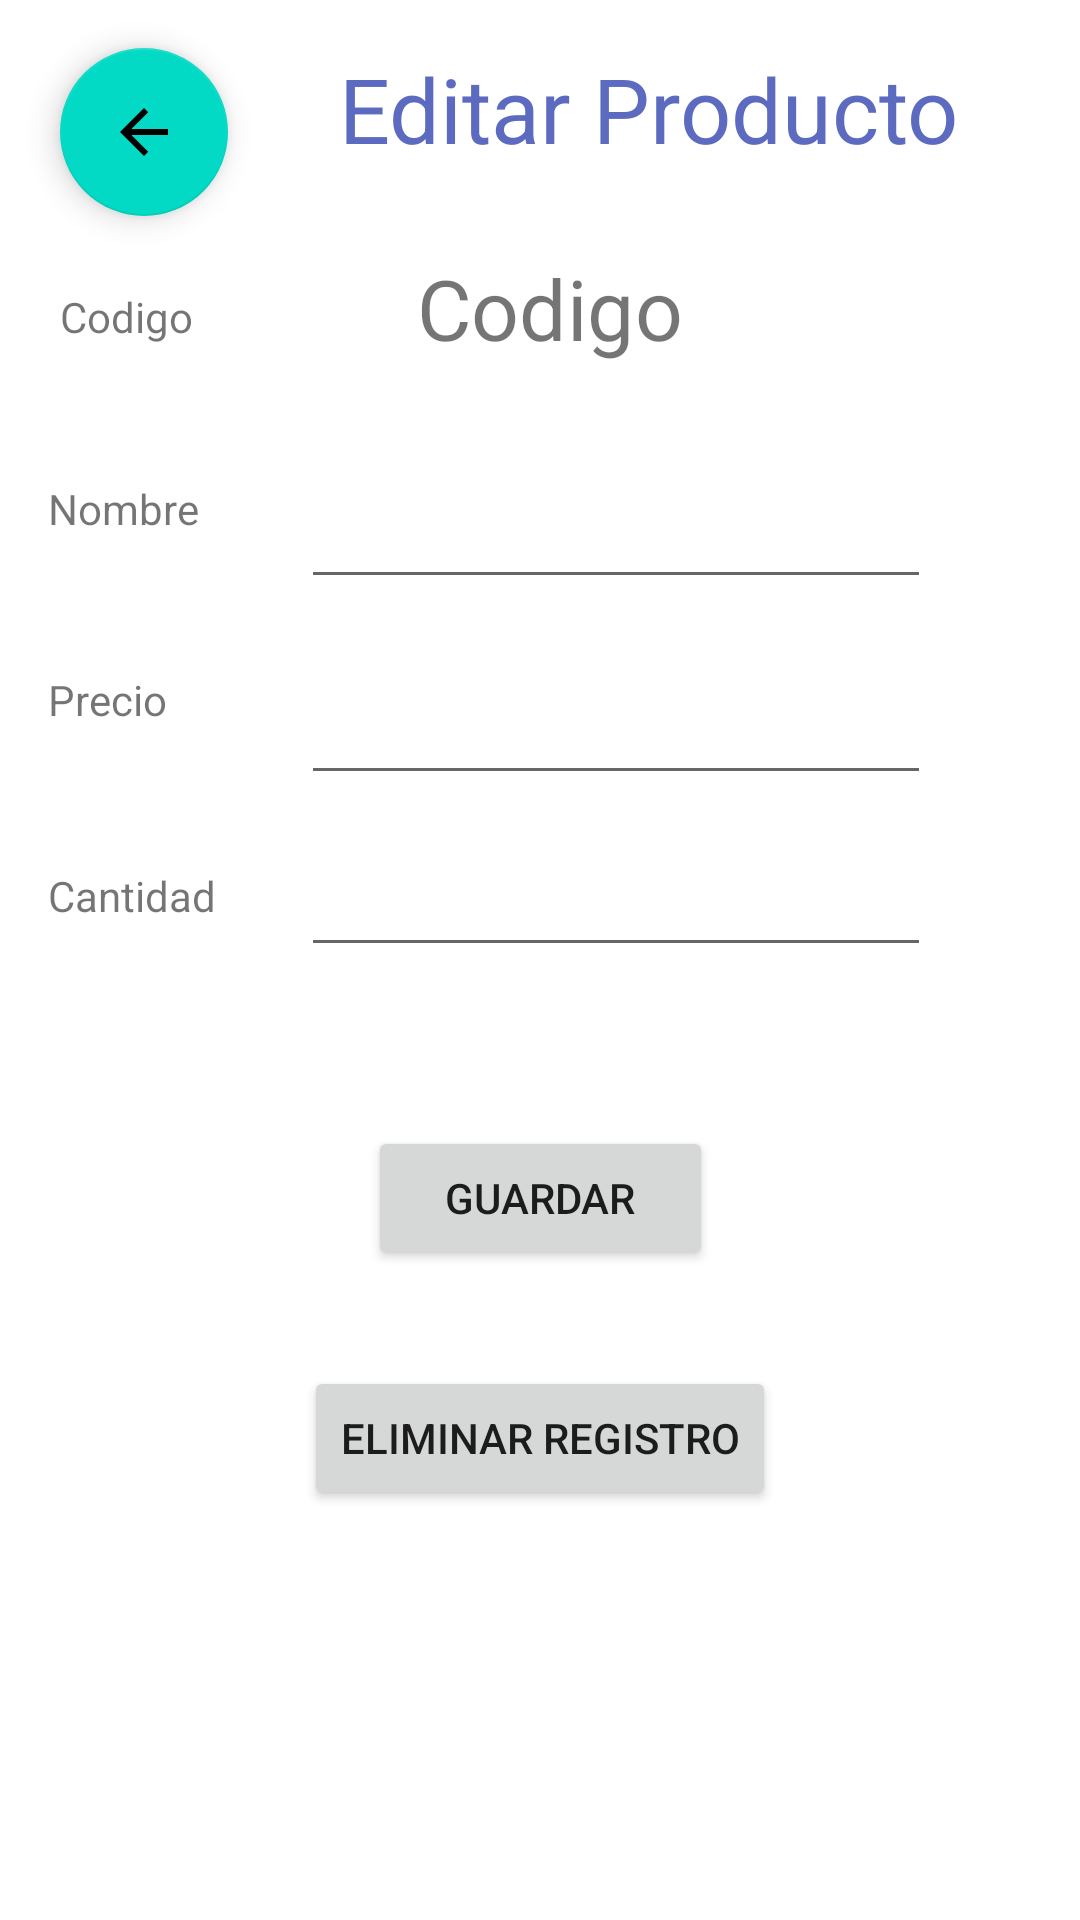

Android layout source for this screen:
<!-- AndroidManifest.xml: application theme Theme.ProyectoSQLite -->
<!-- res/layout/detalle_producto.xml -->
<?xml version="1.0" encoding="utf-8"?>
<androidx.constraintlayout.widget.ConstraintLayout xmlns:android="http://schemas.android.com/apk/res/android"
    xmlns:app="http://schemas.android.com/apk/res-auto"
    xmlns:tools="http://schemas.android.com/tools"
    android:layout_width="match_parent"
    android:layout_height="match_parent"
    tools:context=".MainActivity"><![CDATA[>
















    ]]>

    <TextView
        android:id="@+id/textView9"
        android:layout_width="0dp"
        android:layout_height="40dp"
        android:layout_marginTop="16dp"
        android:layout_marginBottom="16dp"
        android:fontFamily="sans-serif-thin"
        android:text="Editar Producto"
        android:textAllCaps="false"
        android:textAppearance="@style/TextAppearance.AppCompat.Display4"
        android:textColor="#5C6BC0"
        android:textSize="30sp"
        android:textStyle="bold"
        app:layout_constraintBottom_toBottomOf="@+id/floatingActionButton3"
        app:layout_constraintEnd_toEndOf="parent"
        app:layout_constraintStart_toEndOf="@+id/floatingActionButton3"
        app:layout_constraintTop_toTopOf="parent"
        app:layout_constraintVertical_bias="0.0" />

    <EditText
        android:id="@+id/inp_cantidad_det"
        android:layout_width="wrap_content"
        android:layout_height="wrap_content"
        android:layout_marginTop="16dp"
        android:ems="10"
        android:inputType="textPersonName"
        android:visibility="visible"
        app:layout_constraintStart_toStartOf="@+id/inp_precio_det"
        app:layout_constraintTop_toBottomOf="@+id/inp_precio_det" />

    <TextView
        android:id="@+id/txt_cantidad"
        android:layout_width="wrap_content"
        android:layout_height="wrap_content"
        android:layout_marginStart="16dp"
        android:layout_marginLeft="16dp"
        android:layout_marginTop="8dp"
        android:text="Cantidad"
        app:layout_constraintStart_toStartOf="parent"
        app:layout_constraintTop_toTopOf="@+id/inp_cantidad_det" />

    <EditText
        android:id="@+id/inp_precio_det"
        android:layout_width="wrap_content"
        android:layout_height="wrap_content"
        android:layout_marginTop="24dp"
        android:ems="10"
        android:inputType="textPersonName"
        app:layout_constraintStart_toStartOf="@+id/inp_nombre_det"
        app:layout_constraintTop_toBottomOf="@+id/inp_nombre_det" />

    <TextView
        android:id="@+id/txt_nombre"
        android:layout_width="wrap_content"
        android:layout_height="wrap_content"
        android:layout_marginStart="16dp"
        android:layout_marginLeft="16dp"
        android:layout_marginTop="45dp"
        android:text="Nombre"
        app:layout_constraintStart_toStartOf="parent"
        app:layout_constraintTop_toBottomOf="@+id/txt_codigo" />

    <TextView
        android:id="@+id/txt_precio"
        android:layout_width="wrap_content"
        android:layout_height="wrap_content"
        android:layout_marginStart="16dp"
        android:layout_marginLeft="16dp"
        android:text="Precio"
        app:layout_constraintStart_toStartOf="parent"
        app:layout_constraintTop_toTopOf="@+id/inp_precio_det" />

    <EditText
        android:id="@+id/inp_nombre_det"
        android:layout_width="wrap_content"
        android:layout_height="wrap_content"
        android:layout_marginStart="34dp"
        android:layout_marginLeft="34dp"
        android:ems="10"
        android:inputType="textPersonName"
        app:layout_constraintBottom_toBottomOf="@+id/txt_nombre"
        app:layout_constraintStart_toEndOf="@+id/txt_nombre"
        app:layout_constraintTop_toBottomOf="@+id/txt_nombre" />

    <TextView
        android:id="@+id/txt_codigo"
        android:layout_width="wrap_content"
        android:layout_height="wrap_content"
        android:layout_marginStart="20dp"
        android:layout_marginLeft="20dp"
        android:layout_marginTop="24dp"
        android:text="Codigo"
        app:layout_constraintStart_toStartOf="parent"
        app:layout_constraintTop_toBottomOf="@+id/floatingActionButton3" />

    <TextView
        android:id="@+id/codigo_det"
        android:layout_width="78dp"
        android:layout_height="33dp"
        android:layout_marginStart="43dp"
        android:layout_marginLeft="43dp"
        android:layout_marginTop="28dp"
        android:layout_marginEnd="42dp"
        android:layout_marginRight="42dp"
        android:layout_marginBottom="27dp"
        android:scaleX="2"
        android:scaleY="2"
        android:text="Codigo"
        app:layout_constraintBottom_toTopOf="@+id/txt_nombre"
        app:layout_constraintEnd_toEndOf="@+id/inp_nombre_det"
        app:layout_constraintStart_toStartOf="@+id/btn_guardar"
        app:layout_constraintTop_toBottomOf="@+id/floatingActionButton3" />

    <Button
        android:id="@+id/btn_guardar"
        android:layout_width="115dp"
        android:layout_height="wrap_content"
        android:layout_marginTop="53dp"
        android:onClick="guardar"
        android:text="Guardar"
        app:layout_constraintEnd_toEndOf="parent"
        app:layout_constraintStart_toStartOf="parent"
        app:layout_constraintTop_toBottomOf="@+id/inp_cantidad_det" />

    <ListView
        android:id="@+id/listaProductos"
        android:layout_width="0dp"
        android:layout_height="0dp"
        android:layout_marginStart="1dp"
        android:layout_marginLeft="1dp"
        android:layout_marginEnd="1dp"
        android:layout_marginRight="1dp"
        app:layout_constraintBottom_toBottomOf="parent"
        app:layout_constraintEnd_toEndOf="parent"
        app:layout_constraintStart_toStartOf="parent"
        app:layout_constraintTop_toBottomOf="parent" />

    <com.google.android.material.floatingactionbutton.FloatingActionButton
        android:id="@+id/floatingActionButton3"
        android:layout_width="wrap_content"
        android:layout_height="wrap_content"
        android:layout_marginStart="20dp"
        android:layout_marginLeft="20dp"
        android:layout_marginTop="16dp"
        android:layout_marginEnd="37dp"
        android:layout_marginRight="37dp"
        android:clickable="true"
        android:onClick="volver"
        app:layout_constraintEnd_toStartOf="@+id/textView9"
        app:layout_constraintStart_toStartOf="parent"
        app:layout_constraintTop_toTopOf="parent"
        app:srcCompat="@drawable/abc_vector_test" />

    <Button
        android:id="@+id/button"
        android:layout_width="wrap_content"
        android:layout_height="wrap_content"
        android:layout_marginTop="32dp"
        android:longClickable="false"
        android:onClick="eliminarRegistro"
        android:text="Eliminar Registro"
        app:layout_constraintEnd_toEndOf="parent"
        app:layout_constraintStart_toStartOf="parent"
        app:layout_constraintTop_toBottomOf="@+id/btn_guardar"
        tools:ignore="OnClick" />

</androidx.constraintlayout.widget.ConstraintLayout>
<!-- resources referenced by this layout -->
<resources>
  <style name="Theme.ProyectoSQLite" parent="Theme.MaterialComponents.DayNight.NoActionBar">
          
          <item name="colorPrimary">@color/purple_500</item>
          <item name="colorPrimaryVariant">@color/purple_700</item>
          <item name="colorOnPrimary">@color/white</item>
          
          <item name="colorSecondary">@color/teal_200</item>
          <item name="colorSecondaryVariant">@color/teal_700</item>
          <item name="colorOnSecondary">@color/black</item>
          
          <item name="android:statusBarColor" tools:targetApi="l">?attr/colorPrimaryVariant</item>
          
      </style>
  <!-- not gathered from this repository: default colours our renderer supplied (Android Studio template values) -->
  <color name="purple_500">#FF6200EE</color>
  <color name="purple_700">#FF3700B3</color>
  <color name="teal_200">#FF03DAC5</color>
  <color name="teal_700">#FF018786</color>
  <color name="black">#FF000000</color>
  <color name="white">#FFFFFFFF</color>
</resources>
